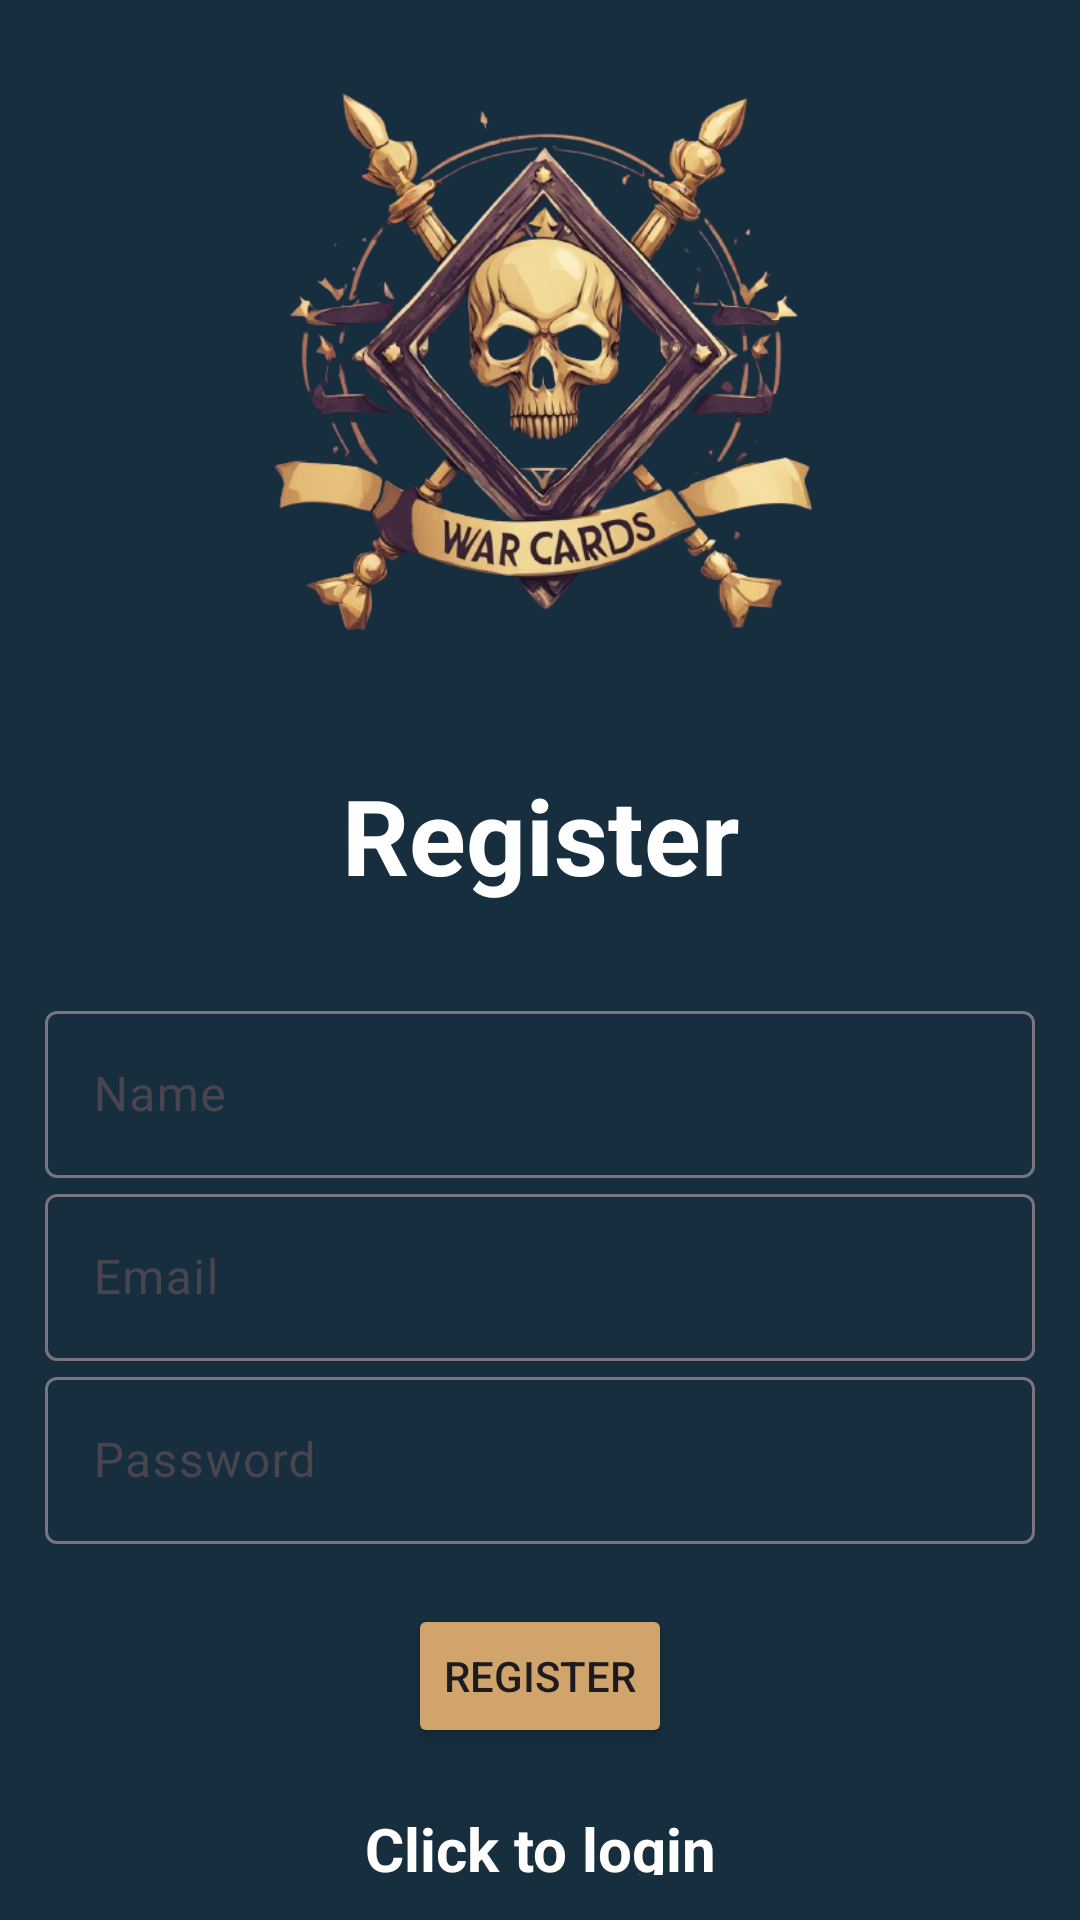

Reconstruct the res/layout file that produces this screen, plus the resources it refers to.
<!-- AndroidManifest.xml: application theme Theme.War_of_Cards -->
<!-- res/layout/activity_register.xml -->
<?xml version="1.0" encoding="utf-8"?>
<LinearLayout xmlns:android="http://schemas.android.com/apk/res/android"
    xmlns:app="http://schemas.android.com/apk/res-auto"
    xmlns:tools="http://schemas.android.com/tools"
    android:layout_width="match_parent"
    android:gravity="center"
    android:orientation="vertical"
    android:layout_height="match_parent"
    android:background="@drawable/shop_background"
    android:padding="15dp"
    tools:context=".ResultActivity">

    <com.google.android.material.imageview.ShapeableImageView
        android:id="@+id/menu_IMG_logo"
        android:layout_width="wrap_content"
        android:layout_height="215dp"
        app:srcCompat="@drawable/ic_logo_background"
        android:layout_marginBottom="25dp" />

    <TextView
        android:text="@string/register"
        android:textSize="35sp"
        android:textColor="@color/white"
        android:textStyle="bold"
        android:gravity="center"
        android:layout_width="match_parent"
        android:layout_height="wrap_content"
        android:layout_marginBottom="30dp"/>

    <com.google.android.material.textfield.TextInputLayout
        android:layout_width="match_parent"
        android:layout_height="wrap_content">

        <com.google.android.material.textfield.TextInputEditText
            android:id="@+id/name"
            android:hint="@string/name"
            android:textColor="@color/white"
            android:layout_width="match_parent"
            android:layout_height="wrap_content"/>
    </com.google.android.material.textfield.TextInputLayout>

    <com.google.android.material.textfield.TextInputLayout
        android:layout_width="match_parent"
        android:layout_height="wrap_content">

        <com.google.android.material.textfield.TextInputEditText
            android:id="@+id/email"
            android:hint="@string/email"
            android:textColor="@color/white"
            android:layout_width="match_parent"
            android:layout_height="wrap_content"/>
    </com.google.android.material.textfield.TextInputLayout>

    <com.google.android.material.textfield.TextInputLayout
        android:layout_width="match_parent"
        android:layout_height="wrap_content">

        <com.google.android.material.textfield.TextInputEditText
            android:id="@+id/password"
            android:hint="@string/password"
            android:textColor="@color/white"
            android:layout_width="match_parent"
            android:layout_height="wrap_content"/>
    </com.google.android.material.textfield.TextInputLayout>
    
    <ProgressBar
        android:id="@+id/progressBar"
        android:visibility="gone"
        android:layout_width="wrap_content"
        android:layout_height="wrap_content"/>

    <Button
        android:id="@+id/register_BTN"
        android:text="@string/register"
        android:textAllCaps="true"
        android:backgroundTint="@color/gold"
        android:layout_width="wrap_content"
        android:layout_height="wrap_content"
        android:layout_marginTop="20dp"/>

    <TextView
        android:id="@+id/loginNow"
        android:layout_width="match_parent"
        android:layout_height="wrap_content"
        android:text="@string/click_to_login"
        android:textStyle="bold"
        android:textColor="@color/white"
        android:textSize="20sp"
        android:gravity="center"
        android:layout_marginTop="20dp"/>


</LinearLayout>
<!-- resources referenced by this layout -->
<resources>
  <color name="gold">#D1A46C</color>
  <color name="white">#FFFFFFFF</color>
  <!-- drawable ic_logo_background (drawable) -->
  <?xml version="1.0" encoding="utf-8"?>
  <layer-list xmlns:android="http://schemas.android.com/apk/res/android">
  
      <item
          android:id="@+id/ic_logoBackground"
          android:drawable="@drawable/logo_background"
          android:gravity="center"
          android:width="230dp"
          android:height="230dp"/>
  
  </layer-list>
  <!-- drawable shop_background: png bitmap (drawable, 3457 bytes) -->
  <string name="click_to_login">Click to login</string>
  <string name="email">Email</string>
  <string name="name">Name</string>
  <string name="password">Password</string>
  <string name="register">Register</string>
  <style name="Theme.War_of_Cards" parent="Base.Theme.War_of_Cards" />
  <!-- drawable logo_background: png bitmap (drawable, 248231 bytes) -->
  <style name="Base.Theme.War_of_Cards" parent="Theme.Material3.DayNight.NoActionBar">
          
          
      </style>
</resources>
